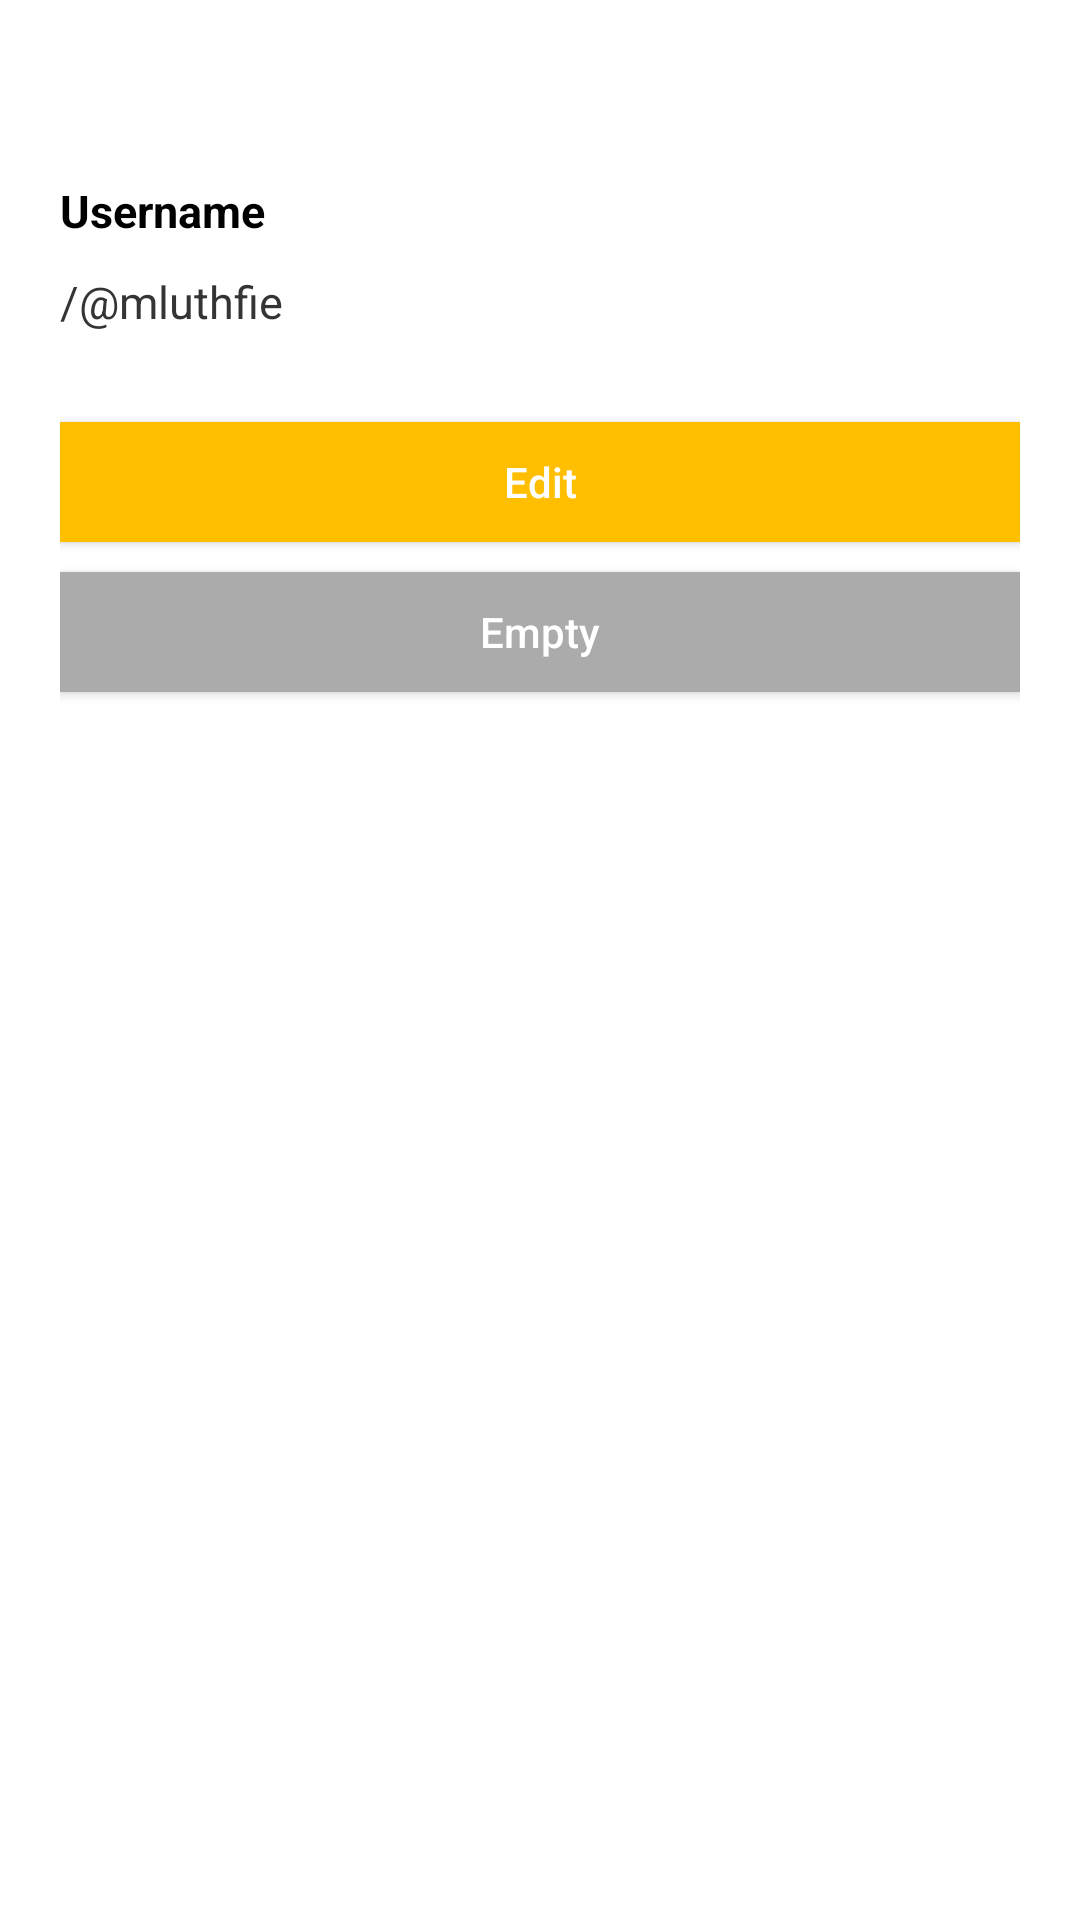

Here is an Android app screen rendered from its layout file. Give the layout XML and the strings, colors and styles it references.
<!-- AndroidManifest.xml: application theme Theme.Penstore -->
<!-- res/layout/activity_username.xml -->
<?xml version="1.0" encoding="utf-8"?>
<RelativeLayout xmlns:android="http://schemas.android.com/apk/res/android"
    xmlns:app="http://schemas.android.com/apk/res-auto"
    xmlns:tools="http://schemas.android.com/tools"
    android:layout_width="match_parent"
    android:layout_height="match_parent"
    tools:context=".UserName"
    android:paddingStart="20dp"
    android:paddingEnd="20dp"
    android:paddingTop="50dp"
    android:paddingBottom="50dp">

    <TextView
        android:id="@+id/username_keyStr"
        android:layout_width="match_parent"
        android:layout_height="wrap_content"
        android:text="Username"
        android:textStyle="bold"
        android:layout_marginTop="10dp"
        android:textColor="@color/black"
        android:textSize="15sp"/>

    <TextView
        android:id="@+id/username_valStr"
        android:layout_width="match_parent"
        android:layout_height="wrap_content"
        android:layout_marginTop="10dp"
        android:text="/@mluthfie"
        android:textColor="@color/sub_title"
        android:layout_below="@id/username_keyStr"
        android:textSize="15sp"/>

    <Button
        android:id="@+id/btn_editUser"
        android:layout_width="match_parent"
        android:layout_height="40dp"
        android:text="Edit"
        android:textAllCaps="false"
        android:layout_marginTop="30dp"
        android:textColor="@color/white"
        android:background="@color/pens_amber"
        android:layout_below="@+id/username_valStr"/>

    <Button
        android:id="@+id/btn_emptyUser"
        android:layout_width="match_parent"
        android:layout_height="40dp"
        android:layout_below="@+id/btn_editUser"
        android:layout_marginTop="10dp"
        android:background="@color/light_gray"
        android:text="Empty"
        android:textAllCaps="false"
        android:textColor="@color/white" />

</RelativeLayout>
<!-- resources referenced by this layout -->
<resources>
  <color name="black">#FF000000</color>
  <color name="light_gray">#FFABABAB</color>
  <color name="pens_amber">#FFFFBF00</color>
  <color name="sub_title">#FF343434</color>
  <color name="white">#FFFFFFFF</color>
  <style name="Theme.Penstore" parent="Theme.MaterialComponents.DayNight.DarkActionBar">
          
          <item name="colorPrimary">@color/pens_amber</item>
          <item name="colorOnPrimary">@color/pens_ruby</item>
          <item name="colorPrimaryVariant">@color/pens_sanguine</item>
          <item name="colorOnPrimaryContainer">@color/white</item>
          
          <item name="colorSecondary">@color/teal_200</item>
          <item name="colorSecondaryVariant">@color/teal_700</item>
          <item name="colorOnSecondary">@color/black</item>
          
          <item name="android:statusBarColor" tools:targetApi="l">?attr/colorOnSecondary</item>
          
      </style>
  <color name="pens_ruby">#FF9B111E</color>
  <color name="pens_sanguine">#FF850505</color>
  <color name="teal_200">#FF03DAC5</color>
  <color name="teal_700">#FF018786</color>
</resources>
